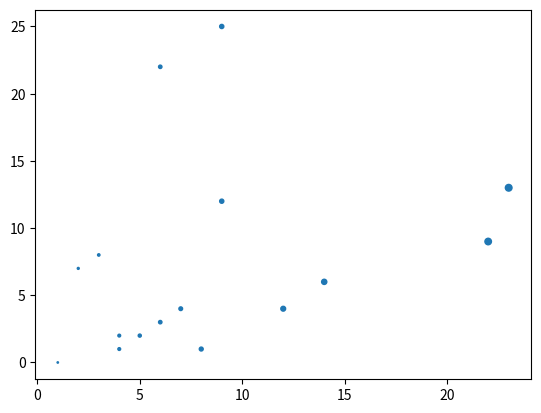

Python code for this plot:
import matplotlib.pyplot as plt
x=[2,3,4,5,6,7,8,9,9,12,23,4,22,1,6,14]
y=[7,8,1,2,22,4,1,25,12,4,13,2,9,0,3,6]
plt.scatter(x,y,x)
plt.show()